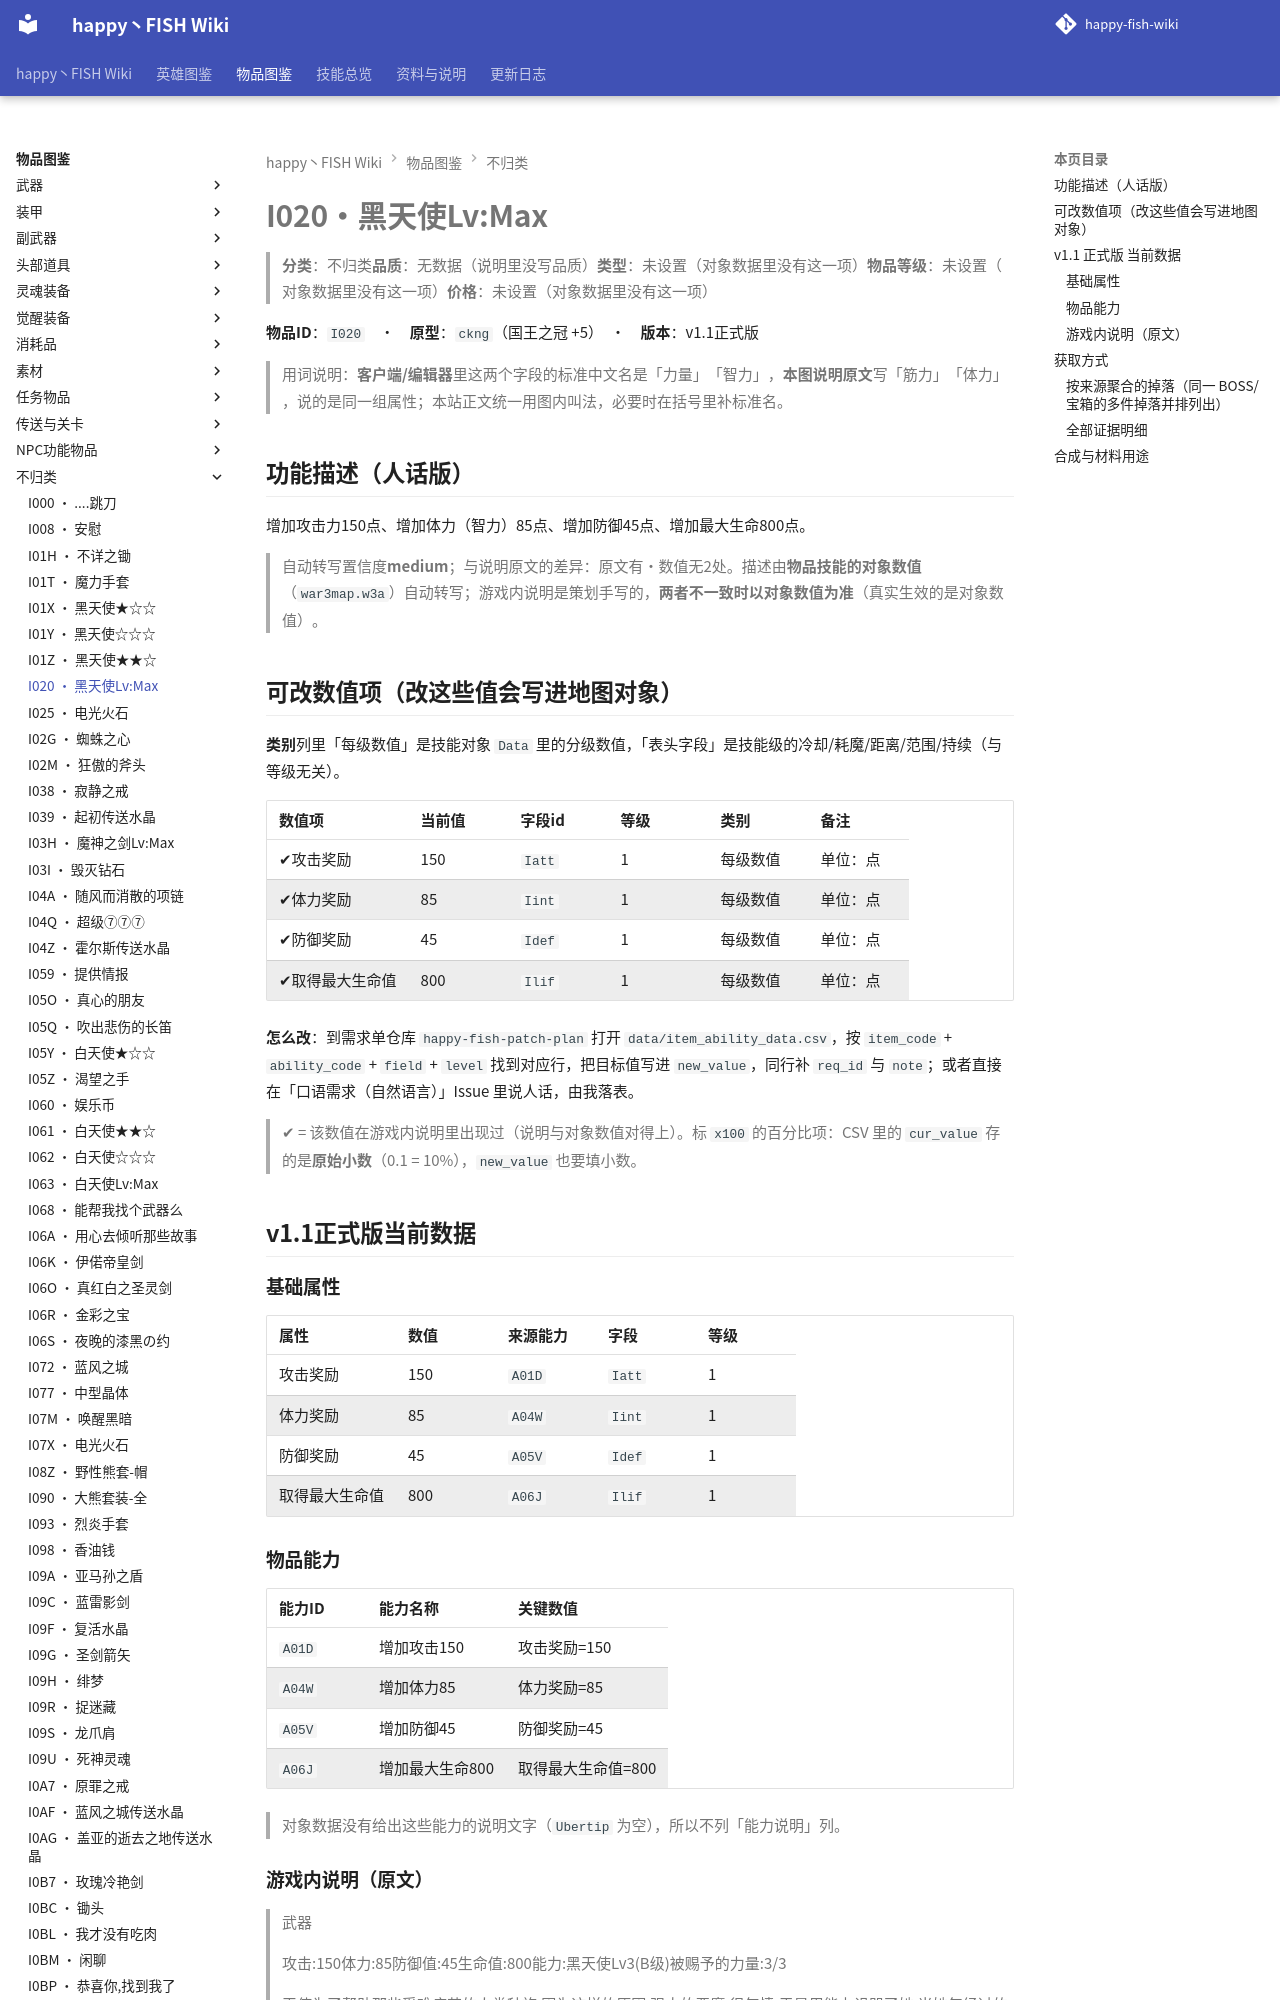

repository: slasher233/happy-fish-sao-wiki · page: items/不归类/I020_黑天使Lv Max/index.html · generator: mkdocs

# I020 · 黑天使Lv:Max

> **分类**：不归类　**品质**：无数据（说明里没写品质）　**类型**：未设置（对象数据里没有这一项）　**物品等级**：未设置（对象数据里没有这一项）　**价格**：未设置（对象数据里没有这一项）

**物品 ID**：`I020`　·　**原型**：`ckng`（国王之冠 +5）　·　**版本**：v1.1 正式版

> 用词说明：**客户端/编辑器**里这两个字段的标准中文名是「力量」「智力」，**本图说明原文**写「筋力」「体力」，说的是同一组属性；本站正文统一用图内叫法，必要时在括号里补标准名。

## 功能描述（人话版）

增加攻击力 150 点、增加体力（智力） 85 点、增加防御 45 点、增加最大生命 800 点。

> 自动转写置信度 **medium**；与说明原文的差异：原文有·数值无 2 处。
> 描述由**物品技能的对象数值**（`war3map.w3a`）自动转写；游戏内说明是策划手写的，**两者不一致时以对象数值为准**（真实生效的是对象数值）。

## 可改数值项（改这些值会写进地图对象）

**类别**列里「每级数值」是技能对象 `Data` 里的分级数值，「表头字段」是技能级的冷却/耗魔/距离/范围/持续（与等级无关）。

| 数值项 | 当前值 | 字段 id | 等级 | 类别 | 备注 |
| --- | --- | --- | --- | --- | --- |
| ✔ 攻击奖励 | 150 | `Iatt` | 1 | 每级数值 | 单位：点 |
| ✔ 体力奖励 | 85 | `Iint` | 1 | 每级数值 | 单位：点 |
| ✔ 防御奖励 | 45 | `Idef` | 1 | 每级数值 | 单位：点 |
| ✔ 取得最大生命值 | 800 | `Ilif` | 1 | 每级数值 | 单位：点 |


**怎么改**：到需求单仓库 `happy-fish-patch-plan` 打开 `data/item_ability_data.csv`，按 `item_code` + `ability_code` + `field` + `level` 找到对应行，把目标值写进 `new_value`，同行补 `req_id` 与 `note`；或者直接在「口语需求（自然语言）」Issue 里说人话，由我落表。

> ✔ = 该数值在游戏内说明里出现过（说明与对象数值对得上）。标 `x100` 的百分比项：CSV 里的 `cur_value` 存的是**原始小数**（0.1 = 10%），`new_value` 也要填小数。

## v1.1 正式版 当前数据

### 基础属性

| 属性 | 数值 | 来源能力 | 字段 | 等级 |
| --- | --- | --- | --- | --- |
| 攻击奖励 | 150 | `A01D` | `Iatt` | 1 |
| 体力奖励 | 85 | `A04W` | `Iint` | 1 |
| 防御奖励 | 45 | `A05V` | `Idef` | 1 |
| 取得最大生命值 | 800 | `A06J` | `Ilif` | 1 |
